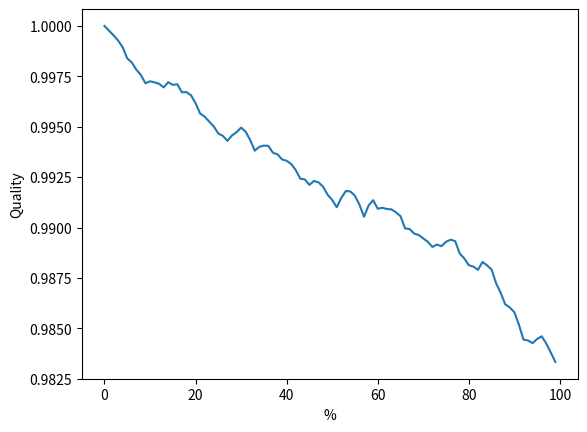

The matplotlib source for this figure:
import numpy as np
from scipy.fftpack import fft2, ifft2
import matplotlib.pyplot as plt
n = 100
image = np.random.random((n, n))
fft_image = fft2(image) 
sorted_ind =np.argsort( np.real(fft_image*np.conjugate(fft_image)), axis=None)
x = []
y = []
for k in range(n):
    x.append(k/n*100)
    fft_image[np.unravel_index(sorted_ind[:k], fft_image.shape)] = 0
    new_image = np.real(ifft2(fft_image))
    y.append(np.mean(1-np.abs(image-new_image)/image))

plt.plot(x,y)
plt.xlabel("%")
plt.ylabel("Quality")
plt.show()
